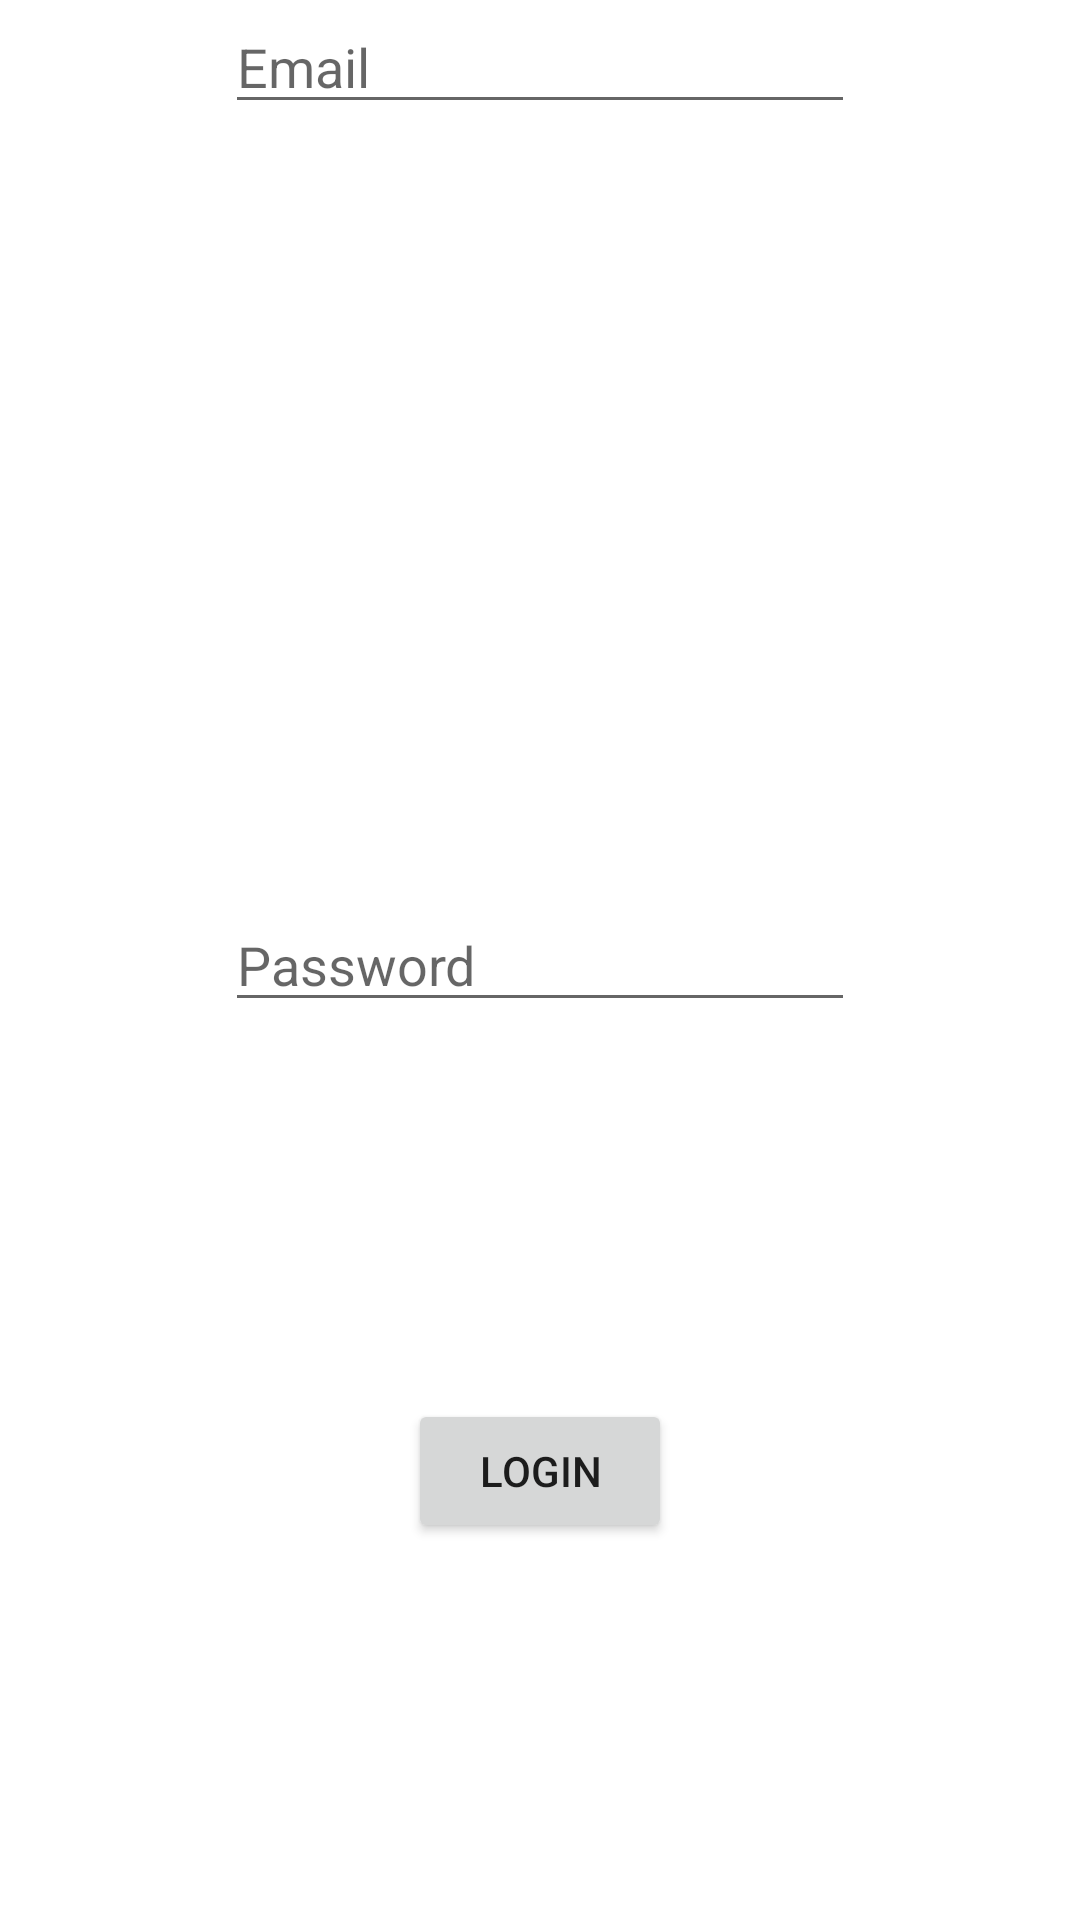

This screen was rendered from an Android layout file. Write that file and the resources it references.
<!-- AndroidManifest.xml: application theme AppTheme -->
<!-- res/layout/activity_customer_login.xml -->
<?xml version="1.0" encoding="utf-8"?>
<androidx.constraintlayout.widget.ConstraintLayout xmlns:android="http://schemas.android.com/apk/res/android"
    xmlns:app="http://schemas.android.com/apk/res-auto"
    xmlns:tools="http://schemas.android.com/tools"
    android:layout_width="match_parent"
    android:layout_height="match_parent"
    tools:context=".Activities.CustomerLoginActivity">

    <EditText
        android:id="@+id/cusEmailET"
        android:layout_width="wrap_content"
        android:layout_height="wrap_content"
        android:ems="10"
        android:hint="Email"
        android:inputType="text"
        app:layout_constraintBottom_toTopOf="@+id/admPassET"
        app:layout_constraintEnd_toEndOf="parent"
        app:layout_constraintHorizontal_bias="0.5"
        app:layout_constraintStart_toStartOf="parent"
        app:layout_constraintTop_toTopOf="parent" />

    <EditText
        android:id="@+id/cusPassET"
        android:layout_width="wrap_content"
        android:layout_height="wrap_content"
        android:ems="10"
        android:hint="Password"
        android:inputType="text"
        app:layout_constraintBottom_toBottomOf="parent"
        app:layout_constraintEnd_toEndOf="parent"
        app:layout_constraintHorizontal_bias="0.5"
        app:layout_constraintStart_toStartOf="parent"
        app:layout_constraintTop_toTopOf="parent" />

    <Button
        android:id="@+id/cusLoginBtn"
        android:layout_width="wrap_content"
        android:layout_height="wrap_content"
        android:text="Login"
        app:layout_constraintBottom_toBottomOf="parent"
        app:layout_constraintEnd_toEndOf="parent"
        app:layout_constraintHorizontal_bias="0.5"
        app:layout_constraintStart_toStartOf="parent"
        app:layout_constraintTop_toBottomOf="@+id/cusPassET" />

</androidx.constraintlayout.widget.ConstraintLayout>
<!-- resources referenced by this layout -->
<resources>
  <style name="AppTheme" parent="Theme.MaterialComponents.Light.NoActionBar">
          
          <item name="colorPrimary">@color/orange_light</item>
          <item name="android:statusBarColor">@color/orange_light</item>
          
      </style>
  <color name="orange_light">#FE7C7F</color>
</resources>
